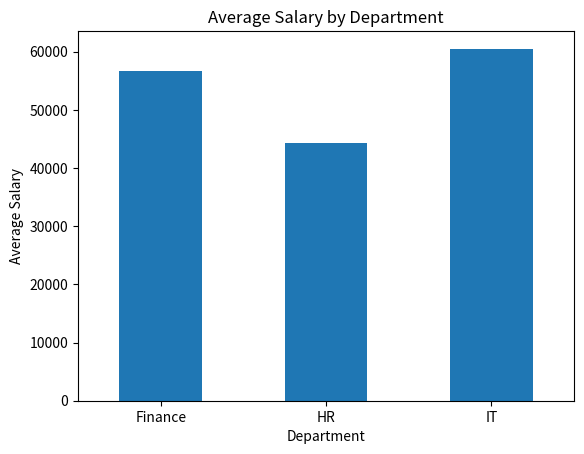

This figure's Python source:
import pandas as pd
import matplotlib.pyplot as plt
data = {
    "Name": [
        "Amit", "Bhavika", "Rahul", "Priya", "Neha",
        "Ravi", "Kiran", "Sneha", "Jay", "Pooja"
    ],
    "Department": [
        "IT", "HR", "IT", "Finance", "HR",
        "Finance", "IT", "Finance", "HR", "IT"
    ],
    "Salary": [
        50000, 40000, 60000, 55000, 45000,
        65000, 70000, 50000, 48000, 62000
    ]
}

df = pd.DataFrame(data)
print(df)

# Department-wise average salary
avg_salary = df.groupby("Department")["Salary"].mean()
print(avg_salary)

#  Overall average salary
overall_avg = df["Salary"].mean()

print("Overall Average Salary:", overall_avg)

# Employees with salary above overall average
high_salary = df[df["Salary"] > overall_avg]
print(high_salary)

# bar chart
avg_salary.plot(kind="bar")
plt.title("Average Salary by Department")
plt.xlabel("Department")
plt.ylabel("Average Salary")
plt.xticks(rotation=0)

plt.show()
